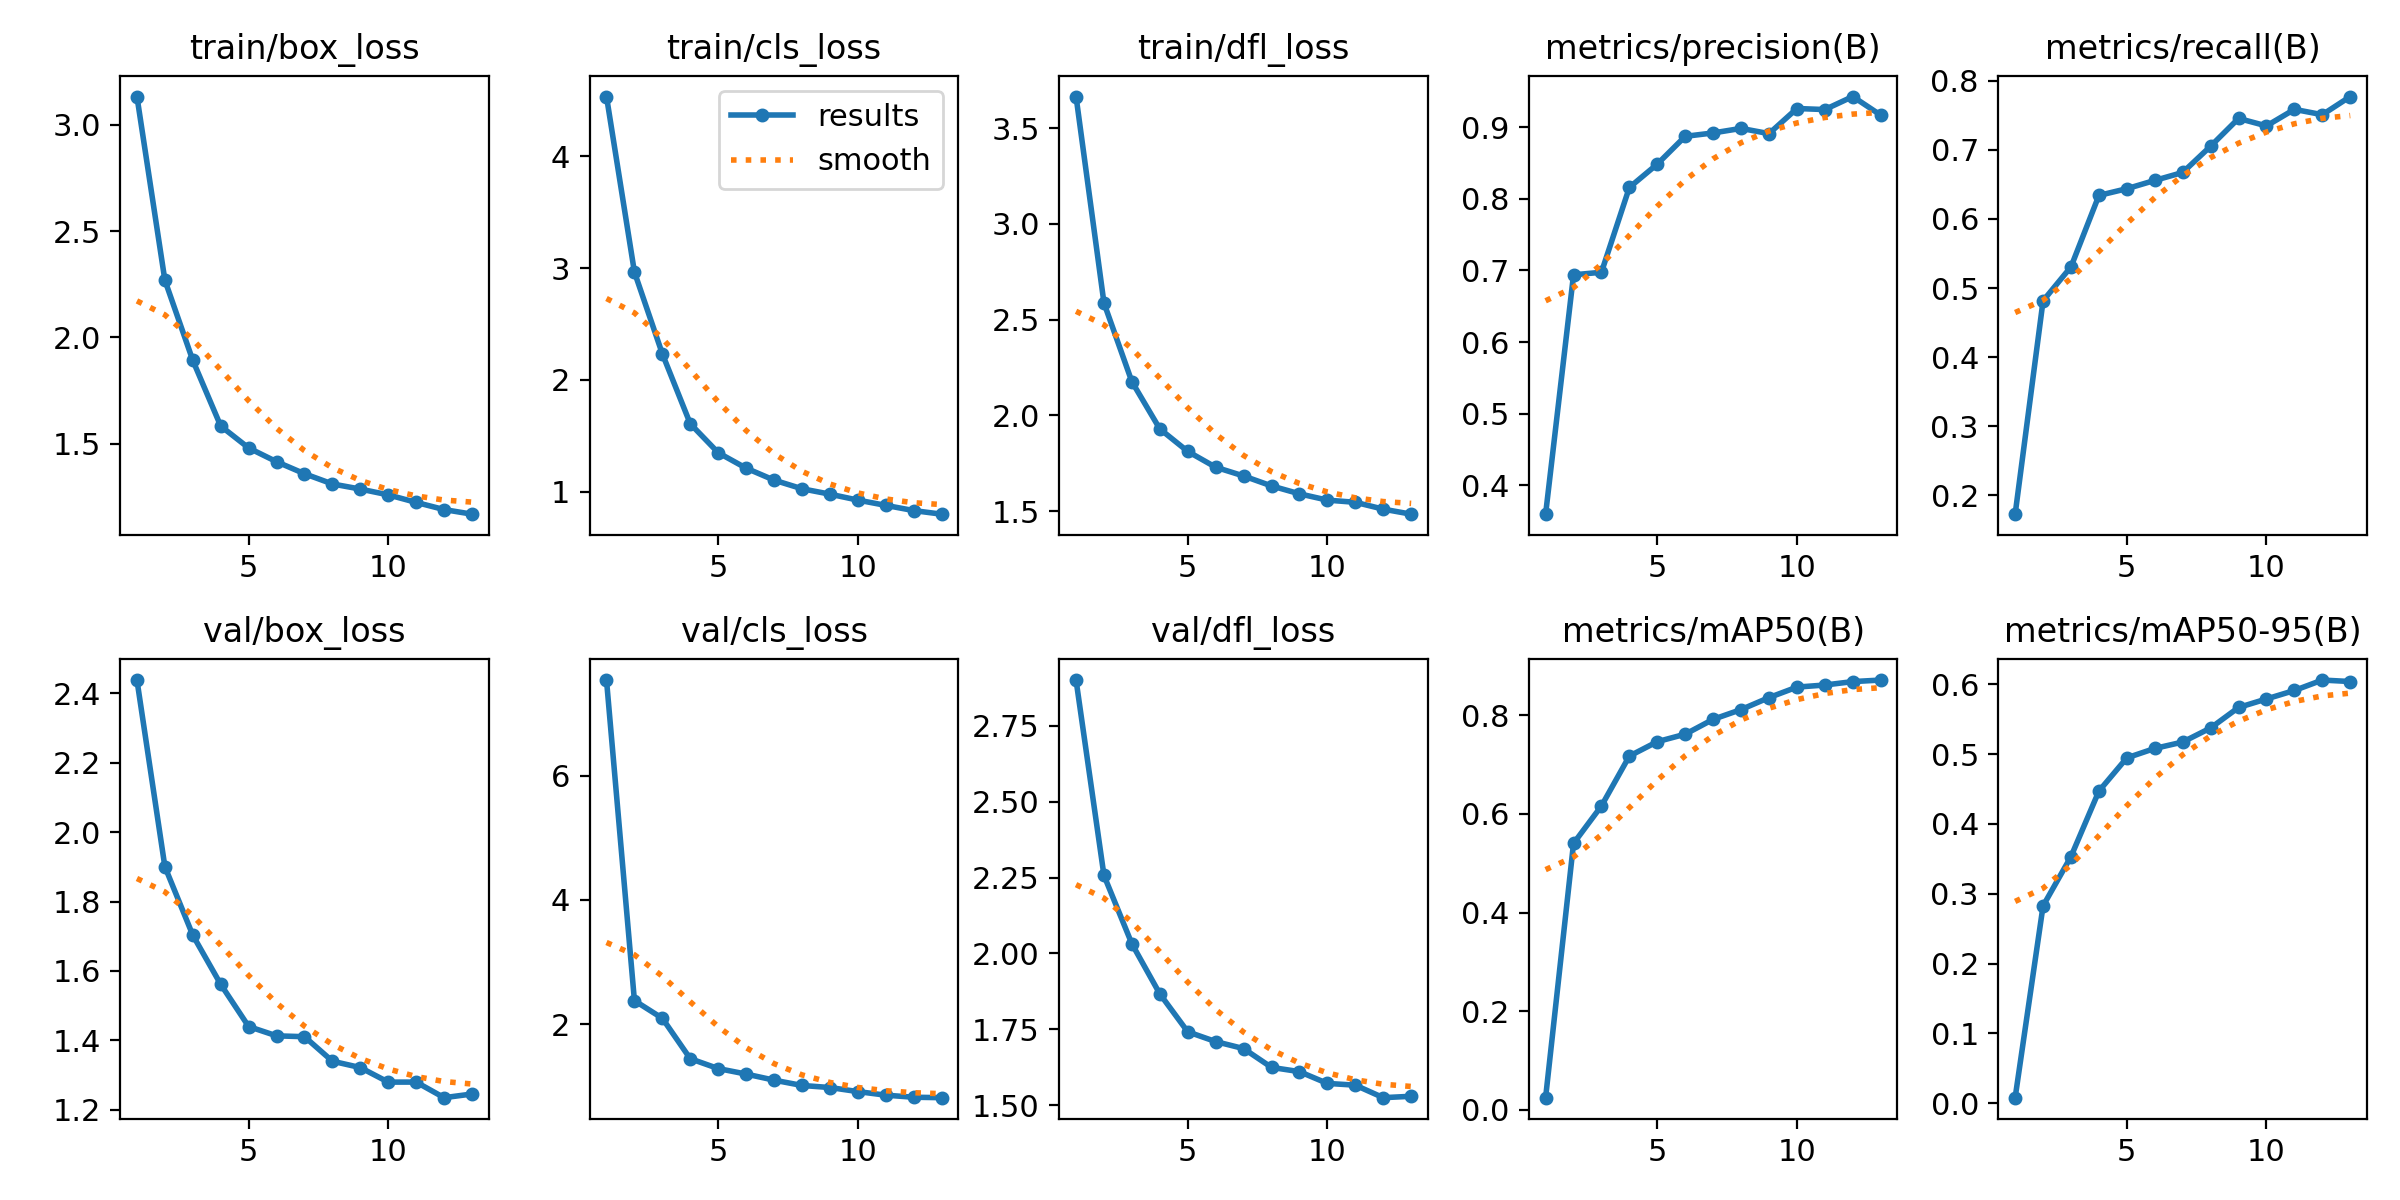

The file beside this chart, header and first rows:
epoch, train/box_loss, train/cls_loss, train/dfl_loss, metrics/precision(B), metrics/recall(B), metrics/mAP50(B), metrics/mAP50-95(B), val/box_loss, val/cls_loss, val/dfl_loss, lr/pg0, lr/pg1, lr/pg2
1, 3.132, 4.535, 3.665, 0.3597, 0.1729, 0.02435, 0.00793, 2.438, 7.538, 2.901, 0.0004753, 0.0004753, 0.0004753
2, 2.269, 2.965, 2.587, 0.6939, 0.4816, 0.5402, 0.2826, 1.901, 2.38, 2.257, 0.0008792, 0.0008792, 0.0008792
3, 1.892, 2.233, 2.176, 0.6975, 0.5306, 0.6163, 0.3533, 1.703, 2.095, 2.032, 0.00121, 0.00121, 0.00121
4, 1.583, 1.607, 1.93, 0.816, 0.634, 0.7175, 0.447, 1.562, 1.445, 1.867, 0.001102, 0.001102, 0.001102
5, 1.48, 1.348, 1.812, 0.8486, 0.6437, 0.7467, 0.4946, 1.44, 1.286, 1.742, 0.0009937, 0.0009937, 0.0009937
6, 1.415, 1.21, 1.73, 0.8874, 0.6557, 0.7618, 0.5081, 1.413, 1.198, 1.71, 0.0008849, 0.0008849, 0.0008849
7, 1.359, 1.102, 1.684, 0.8921, 0.6672, 0.792, 0.5172, 1.411, 1.1, 1.687, 0.0007761, 0.0007761, 0.0007761
8, 1.311, 1.025, 1.632, 0.8984, 0.7052, 0.8118, 0.5374, 1.34, 1.014, 1.625, 0.0006672, 0.0006672, 0.0006672
9, 1.287, 0.9768, 1.591, 0.8911, 0.7453, 0.8361, 0.5667, 1.322, 0.9808, 1.611, 0.0005584, 0.0005584, 0.0005584
10, 1.26, 0.9237, 1.558, 0.9262, 0.7345, 0.8574, 0.5789, 1.28, 0.9155, 1.572, 0.0004496, 0.0004496, 0.0004496
11, 1.224, 0.8764, 1.546, 0.9248, 0.7584, 0.8616, 0.5911, 1.28, 0.8577, 1.566, 0.0003408, 0.0003408, 0.0003408
12, 1.19, 0.8298, 1.511, 0.9429, 0.7507, 0.8685, 0.606, 1.235, 0.8246, 1.525, 0.0002319, 0.0002319, 0.0002319
13, 1.169, 0.7976, 1.484, 0.917, 0.777, 0.8717, 0.6039, 1.246, 0.8175, 1.529, 0.0001231, 0.0001231, 0.0001231
